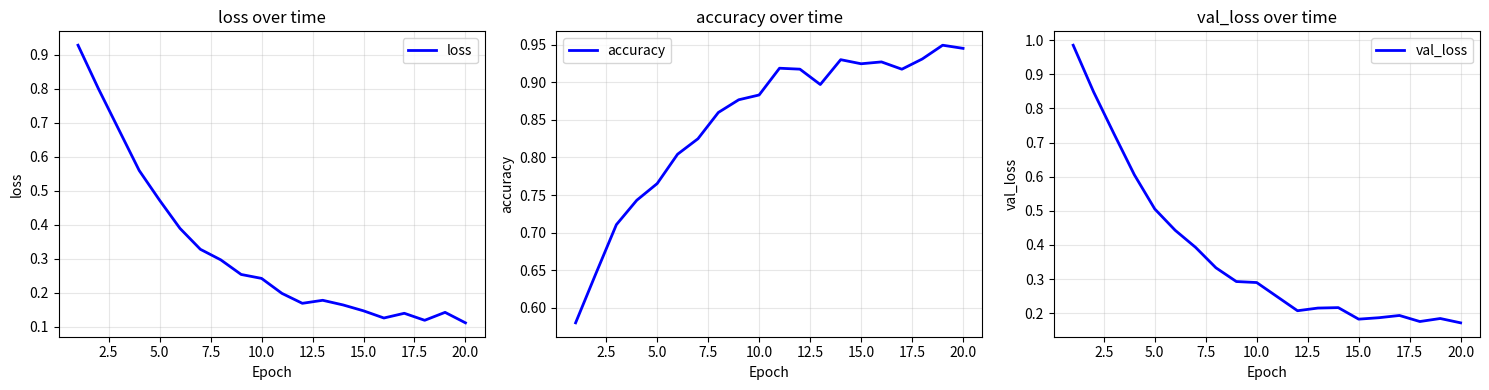
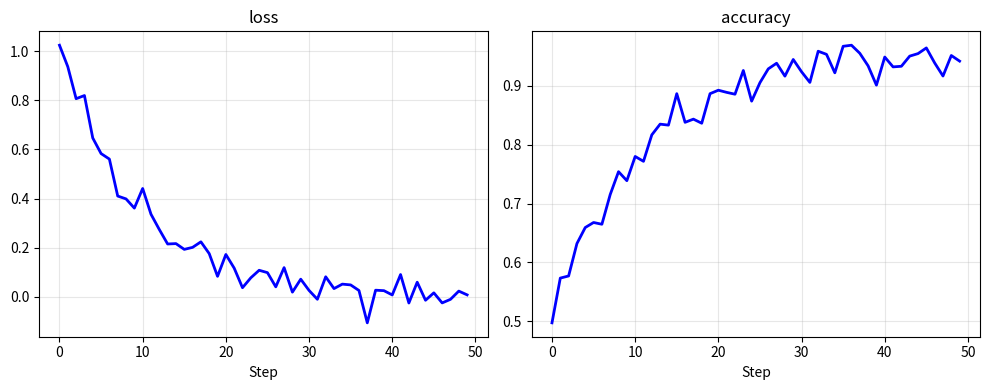

The matplotlib source for these figures, in order:
# Creating your first class
class DataScientist:
    """A simple class representing a data scientist."""
    
    def __init__(self, name, years_experience):
        # Constructor method - runs when creating a new instance
        self.name = name
        self.years_experience = years_experience
        self.skills = []
    
    def add_skill(self, skill):
        """Add a new skill to the data scientist's toolkit."""
        self.skills.append(skill)
        print(f"{self.name} learned {skill}!")
    
    def introduce(self):
        """Introduce the data scientist."""
        return f"Hi, I'm {self.name} with {self.years_experience} years of experience."

# Creating instances (objects) from the class
ds1 = DataScientist("Alice", 5)
ds2 = DataScientist("Bob", 3)

# Using methods
print(ds1.introduce())
ds1.add_skill("Python")
ds1.add_skill("PyTorch")
print(f"Alice's skills: {ds1.skills}")
print(f"Bob's skills: {ds2.skills}")  # Empty list - separate from Alice's


class Experiment:
    """Class to track ML experiments with initialization."""
    
    def __init__(self, experiment_name, model_type, learning_rate=0.001):
        # self allows us to store parameters as instance attributes
        self.experiment_name = experiment_name
        self.model_type = model_type
        self.learning_rate = learning_rate
        self.epochs_trained = 0
        self.history = {'loss': [], 'accuracy': []}
        
        print(f"Experiment '{experiment_name}' initialized with {model_type}")
    
    def log_epoch(self, loss, accuracy):
        """Log metrics for one epoch."""
        self.history['loss'].append(loss)
        self.history['accuracy'].append(accuracy)
        self.epochs_trained += 1

# Creating experiment instances
exp1 = Experiment("CNN_ImageNet", "ResNet50", 0.01)
exp2 = Experiment("BERT_Sentiment", "Transformer")  # Uses default learning_rate

# Logging some data
exp1.log_epoch(0.5, 0.75)
exp1.log_epoch(0.3, 0.85)
print(f"\nExperiment 1 history: {exp1.history}")
print(f"Epochs trained: {exp1.epochs_trained}")


class NeuralNetwork:
    """Demonstrating instance vs class attributes."""
    
    # Class attribute - shared by ALL instances
    framework = "PyTorch"
    version = "2.0"
    
    def __init__(self, name, layers):
        # Instance attributes - unique to each instance
        self.name = name
        self.layers = layers
        self.parameters = sum(layers)  # Simple parameter count

# All instances share class attributes
nn1 = NeuralNetwork("SimpleNet", [64, 32, 10])
nn2 = NeuralNetwork("DeepNet", [128, 64, 32, 16, 10])

print(f"nn1 framework: {nn1.framework}")  # Access via instance
print(f"nn2 framework: {nn2.framework}")
print(f"Class access: {NeuralNetwork.framework}")  # Access via class

# But instance attributes are independent
print(f"\nn1 name: {nn1.name}, parameters: {nn1.parameters}")
print(f"nn2 name: {nn2.name}, parameters: {nn2.parameters}")

# Modifying class attribute affects all instances
NeuralNetwork.version = "2.1"
print(f"\nUpdated version for nn1: {nn1.version}")
print(f"Updated version for nn2: {nn2.version}")


class MLUtils:
    """Utility class demonstrating different method types."""
    
    # Class attribute
    supported_formats = ['csv', 'json', 'parquet']
    
    def __init__(self, tool_name):
        self.tool_name = tool_name
    
    # Regular method - needs instance (self)
    def describe(self):
        return f"Tool: {self.tool_name}, supports: {self.supported_formats}"
    
    # Class method - operates on class, not instance
    @classmethod
    def add_format(cls, new_format):
        """Add a new supported format to the class."""
        cls.supported_formats.append(new_format)
        return f"Added {new_format}. Now supports: {cls.supported_formats}"
    
    # Static method - utility function, doesn't need class or instance
    @staticmethod
    def calculate_accuracy(predictions, labels):
        """Calculate accuracy given predictions and labels."""
        if len(predictions) != len(labels):
            raise ValueError("Predictions and labels must have same length")
        correct = sum(1 for p, l in zip(predictions, labels) if p == l)
        return correct / len(predictions)

# Using regular method
utils = MLUtils("DataValidator")
print(utils.describe())

# Using class method (can call on class or instance)
print(MLUtils.add_format("hdf5"))
print(f"Formats after adding: {MLUtils.supported_formats}")

# Using static method (no instance needed!)
preds = [1, 0, 1, 1, 0, 1]
labels = [1, 0, 1, 0, 0, 1]
acc = MLUtils.calculate_accuracy(preds, labels)
print(f"\nAccuracy: {acc:.2%}")


class BaseModel:
    """Base class for all ML models."""
    
    def __init__(self, name, input_dim, output_dim):
        self.name = name
        self.input_dim = input_dim
        self.output_dim = output_dim
        self.is_trained = False
    
    def train(self, epochs=10):
        """Base training method."""
        print(f"Training {self.name} for {epochs} epochs...")
        self.is_trained = True
    
    def predict(self, x):
        raise NotImplementedError("Subclasses must implement predict()")

class LinearRegressionModel(BaseModel):
    """Linear Regression inheriting from BaseModel."""
    
    def __init__(self, input_dim, output_dim, learning_rate=0.01):
        # Call parent's __init__ using super()
        super().__init__("LinearRegression", input_dim, output_dim)
        self.learning_rate = learning_rate
        self.weights = None  # Would be initialized properly in real code
    
    def train(self, epochs=10):
        # Override but extend parent's method
        print(f"Initializing weights for Linear Regression...")
        super().train(epochs)  # Call parent's train method
        print(f"Optimizing with learning rate {self.learning_rate}")
    
    def predict(self, x):
        """Implement abstract method."""
        if not self.is_trained:
            raise ValueError("Model must be trained before prediction!")
        return f"Prediction from {self.name} for input shape {len(x)}"

# Using inheritance
model = LinearRegressionModel(input_dim=10, output_dim=1, learning_rate=0.001)
model.train(epochs=5)
print(model.predict([1.0] * 10))

# Check inheritance
print(f"\nIs LinearRegressionModel a subclass of BaseModel? {issubclass(LinearRegressionModel, BaseModel)}")
print(f"Is model instance of BaseModel? {isinstance(model, BaseModel)}")


class SecureDataset:
    """Demonstrating encapsulation with protected and private attributes."""
    
    def __init__(self, data_path, sensitive_info):
        self.data_path = data_path  # Public
        self._raw_data = None       # Protected (convention: internal use)
        self.__password = sensitive_info  # Private (name mangled)
        self.__access_count = 0     # Private counter
    
    def load_data(self):
        """Public method to load data safely."""
        self._raw_data = f"Loaded data from {self.data_path}"
        self.__access_count += 1
        return self._raw_data
    
    def _preprocess(self):          # Protected method
        """Internal preprocessing - subclasses can override."""
        return self._raw_data.lower() if self._raw_data else None
    
    def __validate(self):           # Private method
        """Strict internal validation."""
        return self.__password is not None
    
    def get_access_count(self):
        """Public getter for private attribute."""
        return self.__access_count

# Testing encapsulation
dataset = SecureDataset("/data/train.csv", "secret123")

# Public access - fine
print(f"Public path: {dataset.data_path}")

# Protected access - possible but discouraged by convention
dataset._raw_data = "Manually set"  # Works, but don't do this!
print(f"Protected data: {dataset._raw_data}")

# Private access - harder (name mangling to _ClassName__attribute)
try:
    print(dataset.__password)  # AttributeError
except AttributeError as e:
    print(f"Error accessing private: {e}")

# But technically accessible via mangled name (don't do this in production!)
print(f"Mangled access: {dataset._SecureDataset__password}")

# Use public methods instead
dataset.load_data()
dataset.load_data()
print(f"Access count (via getter): {dataset.get_access_count()}")


class CustomDataset:
    """ML Dataset class with magic methods for Pythonic interface."""
    
    def __init__(self, data, labels, transform=None):
        self.data = data
        self.labels = labels
        self.transform = transform
    
    def __len__(self):
        """Allow len(dataset) - returns number of samples."""
        return len(self.data)
    
    def __getitem__(self, idx):
        """Allow dataset[i] - returns sample and label."""
        sample = self.data[idx]
        label = self.labels[idx]
        
        if self.transform:
            sample = self.transform(sample)
        
        return sample, label
    
    def __str__(self):
        """Pretty print for users."""
        return f"CustomDataset(n_samples={len(self)}, n_features={len(self.data[0]) if self.data else 0})"
    
    def __repr__(self):
        """Detailed representation for debugging."""
        return f"CustomDataset(data={self.data!r}, labels={self.labels!r}, transform={self.transform!r})"
    
    def __call__(self, idx):
        """Make dataset callable: dataset(5) returns 5th sample."""
        return self[idx]

# Create dataset
data = [[1, 2], [3, 4], [5, 6], [7, 8]]
labels = [0, 1, 0, 1]
dataset = CustomDataset(data, labels)

# Using magic methods
print(f"String representation: {str(dataset)}")
print(f"Repr: {repr(dataset)}")
print(f"Length: {len(dataset)}")
print(f"First sample (indexing): {dataset[0]}")
print(f"Last sample (calling): {dataset(3)}")

# Iteration works automatically with __len__ and __getitem__
print("\nIterating through dataset:")
for i, (x, y) in enumerate(dataset):
    print(f"  Sample {i}: X={x}, y={y}")


import numpy as np

class AccuracyMetric:
    """Accuracy metric following update/compute pattern."""
    
    def __init__(self, name="Accuracy"):
        self.name = name
        self.reset()
    
    def reset(self):
        """Reset accumulated statistics."""
        self.correct = 0
        self.total = 0
        self.history = []
    
    def update(self, predictions, targets):
        """Update metric with batch of predictions."""
        preds = np.argmax(predictions, axis=1) if predictions.ndim > 1 else predictions
        correct = np.sum(preds == targets)
        self.correct += correct
        self.total += len(targets)
        
        # Store batch accuracy
        batch_acc = correct / len(targets)
        self.history.append(batch_acc)
    
    def compute(self):
        """Compute final aggregated metric."""
        if self.total == 0:
            return 0.0
        return self.correct / self.total
    
    def __str__(self):
        return f"{self.name}: {self.compute():.4f}"

# Simulating training
metric = AccuracyMetric()

# Simulate 5 batches of predictions
np.random.seed(42)
for batch in range(5):
    # Random predictions and targets
    preds = np.random.rand(32, 10)  # 32 samples, 10 classes
    targets = np.random.randint(0, 10, 32)
    
    metric.update(preds, targets)
    print(f"Batch {batch+1}: Current accuracy = {metric.compute():.4f}")

print(f"\nFinal {metric}")
print(f"History length: {len(metric.history)} batches")


class Config:
    """Configuration class with dict-like and attribute access."""
    
    def __init__(self, **kwargs):
        # Default configuration
        self.learning_rate = 0.001
        self.batch_size = 32
        self.epochs = 100
        self.optimizer = "Adam"
        self.hidden_dims = [256, 128, 64]
        self.dropout = 0.2
        self.seed = 42
        
        # Override with provided kwargs
        for key, value in kwargs.items():
            if hasattr(self, key):
                setattr(self, key, value)
            else:
                raise ValueError(f"Unknown config parameter: {key}")
    
    def __getitem__(self, key):
        """Allow config['key'] access."""
        return getattr(self, key)
    
    def __setitem__(self, key, value):
        """Allow config['key'] = value assignment."""
        setattr(self, key, value)
    
    def __contains__(self, key):
        """Allow 'key' in config check."""
        return hasattr(self, key)
    
    def to_dict(self):
        """Convert to dictionary for saving/loading."""
        return {k: v for k, v in self.__dict__.items() if not k.startswith('_')}
    
    def __str__(self):
        items = [f"  {k}: {v}" for k, v in self.to_dict().items()]
        return "Config:\n" + "\n".join(items)

# Usage
config = Config(learning_rate=0.01, batch_size=64, epochs=50)
print(config)

# Both access styles work
print(f"\nAttribute access: {config.learning_rate}")
print(f"Dict access: {config['batch_size']}")

# Check existence
print(f"\n'seed' in config? {'seed' in config}")
print(f"'momentum' in config? {'momentum' in config}")

# Convert to dict for JSON serialization
import json
config_dict = config.to_dict()
print(f"\nJSON-ready dict: {json.dumps(config_dict, indent=2)}")


import matplotlib.pyplot as plt

class TrainingHistory:
    """Track and visualize training history."""
    
    def __init__(self):
        self.metrics = {}
    
    def log(self, epoch, **kwargs):
        """Log metrics for an epoch."""
        if 'epoch' not in self.metrics:
            self.metrics['epoch'] = []
        self.metrics['epoch'].append(epoch)
        
        for key, value in kwargs.items():
            if key not in self.metrics:
                self.metrics[key] = []
            self.metrics[key].append(value)
    
    def plot(self, metrics=None, figsize=(10, 6), save_path=None):
        """Plot training history."""
        if not self.metrics or 'epoch' not in self.metrics:
            print("No data to plot!")
            return
        
        # Determine which metrics to plot
        available = [k for k in self.metrics.keys() if k != 'epoch']
        to_plot = metrics if metrics else available
        
        # Create subplots
        n_plots = len(to_plot)
        fig, axes = plt.subplots(1, n_plots, figsize=figsize)
        if n_plots == 1:
            axes = [axes]
        
        epochs = self.metrics['epoch']
        
        for ax, metric_name in zip(axes, to_plot):
            if metric_name in self.metrics:
                ax.plot(epochs, self.metrics[metric_name], 'b-', linewidth=2, label=metric_name)
                ax.set_xlabel('Epoch')
                ax.set_ylabel(metric_name)
                ax.set_title(f'{metric_name} over time')
                ax.grid(True, alpha=0.3)
                ax.legend()
            else:
                ax.text(0.5, 0.5, f"No data for {metric_name}", 
                       ha='center', va='center', transform=ax.transAxes)
        
        plt.tight_layout()
        
        if save_path:
            plt.savefig(save_path, dpi=150, bbox_inches='tight')
            print(f"Saved plot to {save_path}")
        
        plt.show()
    
    def get_best(self, metric, mode='min'):
        """Get best value and epoch for a metric."""
        if metric not in self.metrics:
            return None
        
        values = self.metrics[metric]
        if mode == 'min':
            best_val = min(values)
        else:
            best_val = max(values)
        
        best_epoch = self.metrics['epoch'][values.index(best_val)]
        return {'epoch': best_epoch, 'value': best_val}

# Simulate training and plot
history = TrainingHistory()

# Simulate 20 epochs of training
import numpy as np
np.random.seed(42)

for epoch in range(1, 21):
    # Simulated metrics: loss decreases, accuracy increases
    loss = 1.0 * np.exp(-epoch/5) + 0.1 + np.random.normal(0, 0.02)
    acc = 0.5 + 0.45 * (1 - np.exp(-epoch/5)) + np.random.normal(0, 0.01)
    val_loss = loss + 0.05 + np.random.normal(0, 0.01)
    
    history.log(epoch, loss=loss, accuracy=acc, val_loss=val_loss)

# Plot results
history.plot(metrics=['loss', 'accuracy', 'val_loss'], figsize=(15, 4))

# Get best results
best_loss = history.get_best('loss', mode='min')
best_acc = history.get_best('accuracy', mode='max')
print(f"\nBest loss: {best_loss['value']:.4f} at epoch {best_loss['epoch']}")
print(f"Best accuracy: {best_acc['value']:.4f} at epoch {best_acc['epoch']}")


class SimpleDataLoader:
    """Simple batching data loader for ML training."""
    
    def __init__(self, dataset, batch_size=32, shuffle=True, drop_last=False):
        self.dataset = dataset
        self.batch_size = batch_size
        self.shuffle = shuffle
        self.drop_last = drop_last
        self.indices = list(range(len(dataset)))
    
    def __iter__(self):
        """Make the dataloader iterable: for batch in loader."""
        # Shuffle indices if needed
        if self.shuffle:
            np.random.shuffle(self.indices)
        
        self.current_idx = 0
        return self
    
    def __next__(self):
        """Get next batch."""
        if self.current_idx >= len(self.indices):
            raise StopIteration
        
        # Get batch indices
        batch_indices = self.indices[self.current_idx:self.current_idx + self.batch_size]
        
        # Check if we should drop the last incomplete batch
        if len(batch_indices) < self.batch_size and self.drop_last:
            raise StopIteration
        
        # Retrieve actual data
        batch_data = [self.dataset[i] for i in batch_indices]
        
        # Separate samples and labels (assuming dataset returns (x, y) tuples)
        samples = [item[0] for item in batch_data]
        labels = [item[1] for item in batch_data]
        
        self.current_idx += self.batch_size
        
        return np.array(samples), np.array(labels)
    
    def __len__(self):
        """Number of batches per epoch."""
        n_samples = len(self.dataset)
        if self.drop_last:
            return n_samples // self.batch_size
        return (n_samples + self.batch_size - 1) // self.batch_size

# Create a simple dataset
class DummyDataset:
    def __init__(self, n_samples=100, n_features=10):
        self.X = np.random.randn(n_samples, n_features)
        self.y = np.random.randint(0, 2, n_samples)
    
    def __len__(self):
        return len(self.X)
    
    def __getitem__(self, idx):
        return self.X[idx], self.y[idx]

# Test the DataLoader
dataset = DummyDataset(n_samples=50, n_features=5)
loader = SimpleDataLoader(dataset, batch_size=16, shuffle=True, drop_last=False)

print(f"Dataset size: {len(dataset)}")
print(f"Number of batches: {len(loader)}")
print("\nIterating through batches:")

for batch_idx, (X_batch, y_batch) in enumerate(loader):
    print(f"Batch {batch_idx+1}: X shape {X_batch.shape}, y shape {y_batch.shape}")


# your code here


# your code here


# your code here


# your code here


# your code here


# your code here


# your code here


# your code here


# your code here


# your code here


# your code here


class Student:
    def __init__(self, name, student_id):
        self.name = name
        self.student_id = student_id
        self.courses = []
    
    def enroll(self, course):
        self.courses.append(course)
    
    def get_info(self):
        return f"{self.name} (ID: {self.student_id}) - {len(self.courses)} courses"

# Test
s = Student("Alice", "S12345")
s.enroll("Python")
s.enroll("ML")
print(s.get_info())  # Expected: Alice (ID: S12345) - 2 courses


class Student:
    university = "AI University"
    
    def __init__(self, name, student_id):
        self.name = name
        self.student_id = student_id
        self.courses = []
    
    def enroll(self, course):
        self.courses.append(course)
    
    def get_info(self):
        return f"{self.name} ({Student.university}) - {len(self.courses)} courses"
    
    @classmethod
    def set_university(cls, name):
        cls.university = name
    
    @staticmethod
    def is_valid_id(sid):
        return isinstance(sid, int) and sid > 0

# Test
s = Student("Bob", 67890)
print(s.get_info())  # AI University
Student.set_university("Tech Institute")
print(s.get_info())  # Tech Institute
print(Student.is_valid_id(123))  # True
print(Student.is_valid_id(-5))   # False


class Book:
    def __init__(self, title, author, year):
        self.title = title
        self.author = author
        self.year = year
    
    def __str__(self):
        return f"{self.title} by {self.author} ({self.year})"
    
    def __repr__(self):
        return f"Book('{self.title}', '{self.author}', {self.year})"

# Test
b = Book("Deep Learning", "Ian Goodfellow", 2016)
print(str(b))   # Deep Learning by Ian Goodfellow (2016)
print(repr(b))  # Book('Deep Learning', 'Ian Goodfellow', 2016)


class ModelConfig:
    def __init__(self, **kwargs):
        self.layers = [64, 32]
        self.activation = 'relu'
        self.lr = 0.001
        self.batch_size = 32
        
        for k, v in kwargs.items():
            if hasattr(self, k):
                setattr(self, k, v)
    
    def summary(self):
        print("Model Configuration:")
        for k, v in self.__dict__.items():
            print(f"  {k}: {v}")
    
    def to_dict(self):
        return self.__dict__.copy()

# Test
cfg = ModelConfig(lr=0.01, layers=[128, 64, 32])
cfg.summary()
print(cfg.to_dict())


class TextDataset:
    def __init__(self, texts, labels):
        assert len(texts) == len(labels), "Mismatched lengths"
        self.texts = texts
        self.labels = labels
    
    def __len__(self):
        return len(self.texts)
    
    def __getitem__(self, idx):
        return self.texts[idx], self.labels[idx]
    
    @property
    def vocab_size(self):
        unique_words = set()
        for text in self.texts:
            unique_words.update(text.split())
        return len(unique_words)

# Test
texts = ["hello world", "machine learning", "deep neural network"]
labels = [0, 1, 1]
ds = TextDataset(texts, labels)
print(f"Length: {len(ds)}")           # 3
print(f"Sample: {ds[0]}")            # ('hello world', 0)
print(f"Vocab size: {ds.vocab_size}")  # 6 unique words


import numpy as np

class PrecisionMetric:
    def __init__(self, num_classes, name="Precision"):
        self.num_classes = num_classes
        self.name = name
        self.reset()
    
    def reset(self):
        self.tp = np.zeros(self.num_classes)
        self.fp = np.zeros(self.num_classes)
    
    def update(self, predictions, targets):
        for c in range(self.num_classes):
            self.tp[c] += np.sum((predictions == c) & (targets == c))
            self.fp[c] += np.sum((predictions == c) & (targets != c))
    
    def compute(self):
        precision_per_class = np.divide(self.tp, self.tp + self.fp, 
                                        out=np.zeros_like(self.tp), 
                                        where=(self.tp + self.fp) != 0)
        macro = np.mean(precision_per_class)
        return {'per_class': precision_per_class, 'macro': macro}

# Test
metric = PrecisionMetric(num_classes=3)
preds = np.array([0, 1, 2, 0, 1, 2])
targets = np.array([0, 1, 1, 0, 2, 2])
metric.update(preds, targets)
result = metric.compute()
print(f"Per-class: {result['per_class']}")
print(f"Macro: {result['macro']:.2f}")


class Optimizer:
    def __init__(self, lr):
        self.lr = lr
    
    def step(self, gradients):
        raise NotImplementedError
    
    def zero_grad(self):
        print("Gradients zeroed")

class SGD(Optimizer):
    def __init__(self, lr, momentum=0.9):
        super().__init__(lr)
        self.momentum = momentum
        self.velocity = 0
    
    def step(self, gradients):
        # Simplified: just return scaled gradients
        return gradients * self.lr

# Test
opt = SGD(lr=0.01, momentum=0.9)
opt.zero_grad()
print(f"Momentum: {opt.momentum}")
print(f"Step result: {opt.step(5.0)}")  # 0.05


class Pipeline:
    def __init__(self, transforms=None):
        self.transforms = transforms or []
    
    def add_transform(self, func):
        self.transforms.append(func)
        return self  # Enable chaining
    
    def __call__(self, data):
        result = data
        for transform in self.transforms:
            result = transform(result)
        return result
    
    def __len__(self):
        return len(self.transforms)

# Test
pipeline = Pipeline()
pipeline.add_transform(str.lower).add_transform(str.strip).add_transform(lambda x: x.split())
result = pipeline("  Hello World Machine Learning  ")
print(result)  # ['hello', 'world', 'machine', 'learning']
print(f"Pipeline length: {len(pipeline)}")  # 3


class SecureModel:
    def __init__(self, model_name, api_key):
        self.model_name = model_name      # Public
        self._weights = None              # Protected
        self.__api_key = api_key          # Private
    
    def load_weights(self, weights):
        self._weights = weights
    
    def predict(self, x):
        if self._weights is None:
            raise ValueError("Weights not loaded!")
        return f"Prediction from {self.model_name}"
    
    def get_api_key(self):
        return self.__api_key

# Test
model = SecureModel("ResNet", "secret-key-123")
print(model.model_name)          # ResNet
try:
    model.predict("input")
except ValueError as e:
    print(f"Error: {e}")         # Weights not loaded!

model.load_weights([0.1, 0.2])
print(model.predict("input"))    # Prediction from ResNet
print(model.get_api_key())     # secret-key-123


import matplotlib.pyplot as plt
import numpy as np

class LivePlotter:
    def __init__(self, metric_names, figsize=(10, 4)):
        self.metric_names = metric_names
        self.figsize = figsize
        self.history = {name: [] for name in metric_names}
        self.steps = []
        self.fig, self.axes = plt.subplots(1, len(metric_names), figsize=figsize)
        if len(metric_names) == 1:
            self.axes = [self.axes]
    
    def update(self, metrics_dict):
        self.steps.append(len(self.steps))
        for name in self.metric_names:
            if name in metrics_dict:
                self.history[name].append(metrics_dict[name])
    
    def draw(self):
        for ax, name in zip(self.axes, self.metric_names):
            ax.clear()
            if self.history[name]:
                ax.plot(self.steps, self.history[name], 'b-', linewidth=2)
                ax.set_title(name)
                ax.set_xlabel('Step')
                ax.grid(True, alpha=0.3)
        plt.tight_layout()
        plt.pause(0.01)

# Test with simulation
plotter = LivePlotter(['loss', 'accuracy'])
np.random.seed(42)

for step in range(50):
    loss = 1.0 * np.exp(-step/10) + np.random.normal(0, 0.05)
    acc = 0.5 + 0.45 * (1 - np.exp(-step/10)) + np.random.normal(0, 0.02)
    plotter.update({'loss': loss, 'accuracy': acc})
    if step % 10 == 0:
        plotter.draw()

plotter.draw()  # Final draw
plt.show()


class DataFrame:
    def __init__(self, data):
        self.data = data  # List of dicts
    
    def select(self, columns):
        new_data = [{k: row[k] for k in columns if k in row} for row in self.data]
        return DataFrame(new_data)
    
    def filter(self, condition_func):
        new_data = [row for row in self.data if condition_func(row)]
        return DataFrame(new_data)
    
    def head(self, n=5):
        for row in self.data[:n]:
            print(row)
        return self  # Return self for potential further chaining
    
    def __len__(self):
        return len(self.data)

# Test
data = [
    {'name': 'Alice', 'age': 25, 'score': 85},
    {'name': 'Bob', 'age': 30, 'score': 90},
    {'name': 'Charlie', 'age': 35, 'score': 78},
    {'name': 'Diana', 'age': 28, 'score': 92}
]

df = DataFrame(data)
print("Filtered and selected:")
df.select(['name', 'score']).filter(lambda r: r['score'] > 80).head()
